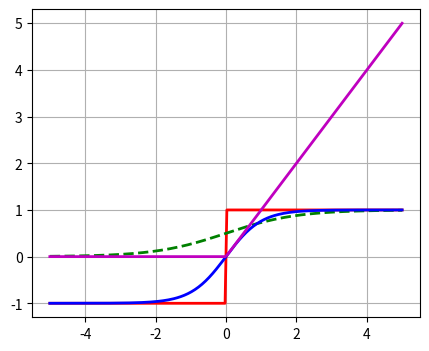

Here is the Python script that generated this plot: (Note: this script raises an exception after producing the figure.)
# -*- coding: utf -8 -*-

from __future__ import division, print_function, unicode_literals

import os
import numpy as np
import matplotlib
import matplotlib.pyplot as plt

def logit(z):
    return 1/(1 + np.exp(-z))

def relu(z):
    return np.maximum(0, z)

# 도함수를 연산해주는 함수
def derivative(f, z, eps = 0.000001):
    return (f(z + eps) - f(z - eps))/(2 * eps)

z = np.linspace(-5, 5, 200)
plt.figure(figsize=(11,4))

plt.subplot(121)
plt.plot(z, np.sign(z), "r-", linewidth = 2, label = "step")
plt.plot(z, logit(z), "g--", linewidth = 2, label = "sigmoid")
plt.plot(z, np.tanh(z), "b-", linewidth = 2, label = "tanh")
plt.plot(z, relu(z), "m-", linewidth = 2, label = "ReLU")
plt.grid(True)
plt.legend(loc = "ecnter right", fontsize = 14)
plt.title("activation function: g(z)", fontsize = 14)
plt.axis([-5, 5, -1.2, 1.2])

plt.subplot(122)
plt.plot(z, derivative(np.sign, z), "r-", linewidth = 2, label = "step")
plt.plot(0, 0, "ro", markersize = 5)
plt.plot(0, 0, "rx", markersize = 10)
plt.plot(z, derivative(logit,z), "g--", linewidth = 2, label = "sigmoid")
plt.plot(z, derivative(np.tanh,z), "b-", linewidth = 2, label = "tanh")
plt.plot(z, derivative(relu,z), "m-", linewidth = 2, label = "ReLU")
plt.grid(True)
plt.title("gradient: g'(z)", fontsize = 14)
plt.axis([5, 5, -0.2, 1.2])

plt.show()
# (1) 화면 출력 확인 및 각 활성함수의 특징을 비교 서술

# 로지스틱 시그모이드 , 탄젠트, 계딴, 렐류 그래프를 보고 차이를 기술하는 문제

# 렐류를 제외하고는 도함수가 0이 되서 오류를 감지못하는 경우가 있어 에러 검출을 위해 렐류를 많이 사용함

